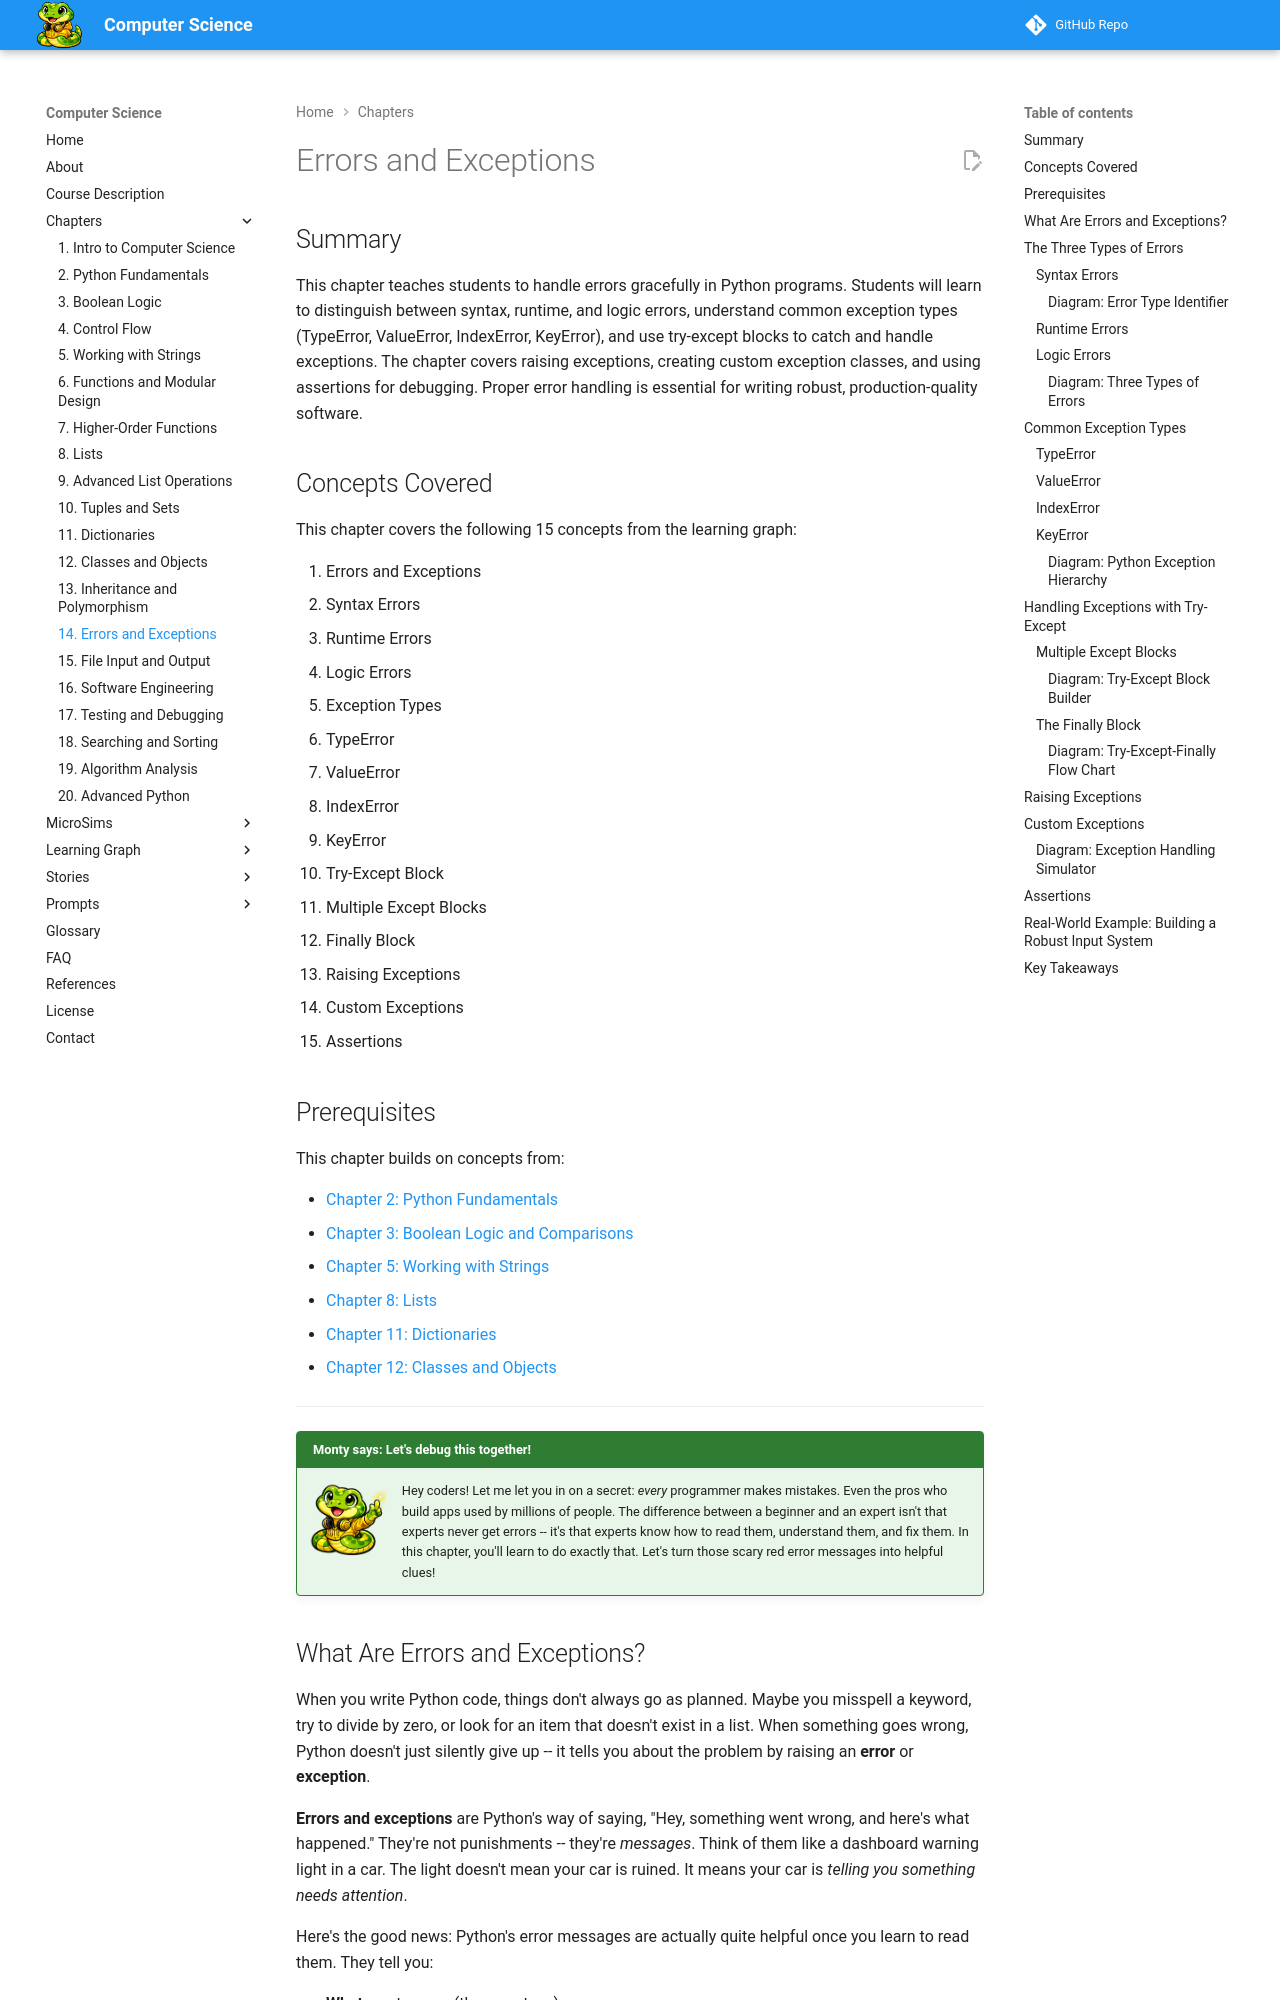

repository: dmccreary/computer-science · page: chapters/14-errors-and-exceptions/index.html · generator: mkdocs

---
title: Errors and Exceptions
description: Error types, exception handling with try-except, raising exceptions, custom exceptions, and assertions in Python.
generated_by: claude skill chapter-content-generator
date: 2026-02-11
version: 0.04
---

# Errors and Exceptions

## Summary

This chapter teaches students to handle errors gracefully in Python programs. Students will learn to distinguish between syntax, runtime, and logic errors, understand common exception types (TypeError, ValueError, IndexError, KeyError), and use try-except blocks to catch and handle exceptions. The chapter covers raising exceptions, creating custom exception classes, and using assertions for debugging. Proper error handling is essential for writing robust, production-quality software.

## Concepts Covered

This chapter covers the following 15 concepts from the learning graph:

1. Errors and Exceptions
2. Syntax Errors
3. Runtime Errors
4. Logic Errors
5. Exception Types
6. TypeError
7. ValueError
8. IndexError
9. KeyError
10. Try-Except Block
11. Multiple Except Blocks
12. Finally Block
13. Raising Exceptions
14. Custom Exceptions
15. Assertions

## Prerequisites

This chapter builds on concepts from:

- [Chapter 2: Python Fundamentals](../02-python-fundamentals/index.md)
- [Chapter 3: Boolean Logic and Comparisons](../03-boolean-logic/index.md)
- [Chapter 5: Working with Strings](../05-working-with-strings/index.md)
- [Chapter 8: Lists](../08-lists/index.md)
- [Chapter 11: Dictionaries](../11-dictionaries/index.md)
- [Chapter 12: Classes and Objects](../12-classes-and-objects/index.md)

---

!!! mascot-welcome "Monty says: Let's debug this together!"
    ![Monty](../../img/monty-welcome.png){ align=left width="80" }
    Hey coders! Let me let you in on a secret: *every* programmer makes mistakes. Even the pros who build apps used by millions of people. The difference between a beginner and an expert isn't that experts never get errors -- it's that experts know how to read them, understand them, and fix them. In this chapter, you'll learn to do exactly that. Let's turn those scary red error messages into helpful clues!

## What Are Errors and Exceptions?

When you write Python code, things don't always go as planned. Maybe you misspell a keyword, try to divide by zero, or look for an item that doesn't exist in a list. When something goes wrong, Python doesn't just silently give up -- it tells you about the problem by raising an **error** or **exception**.

**Errors and exceptions** are Python's way of saying, "Hey, something went wrong, and here's what happened." They're not punishments -- they're *messages*. Think of them like a dashboard warning light in a car. The light doesn't mean your car is ruined. It means your car is *telling you something needs attention*.

Here's the good news: Python's error messages are actually quite helpful once you learn to read them. They tell you:

- **What** went wrong (the error type)
- **Where** it happened (the file and line number)
- **Why** it happened (a description of the problem)

Let's look at a quick example. Say you write this code:

```python
print("Hello World"
```

Python responds with:

```
  File "example.py", line 1
    print("Hello World"
                       ^
SyntaxError: '(' was never closed
```

See that? Python is pointing right at the problem -- you forgot the closing parenthesis. That's not scary; that's *helpful*.

## The Three Types of Errors

Not all errors are created equal. Python errors fall into three main categories, and understanding the difference between them is one of the most important skills you'll develop as a programmer.

| Error Type | When It Happens | Can Python Catch It? | Example |
|------------|----------------|---------------------|---------|
| **Syntax Error** | Before the program runs | Yes -- won't even start | `print("hi"` (missing `)`) |
| **Runtime Error** | While the program is running | Yes -- raises an exception | `10 / 0` (division by zero) |
| **Logic Error** | Program runs fine, but gives wrong results | No -- Python can't detect it | Using `+` when you meant `-` |

Let's explore each one in detail.
